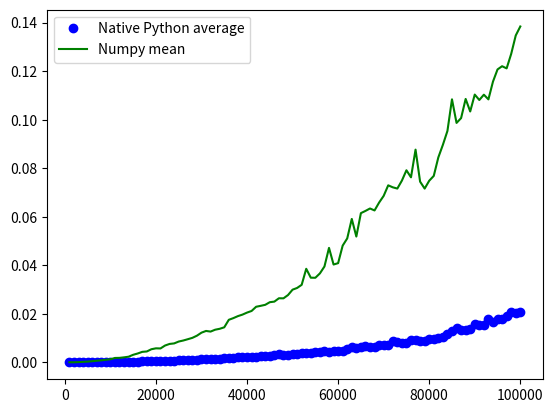

Here is the Python script that generated this plot:
import numpy as np 
import random
import time
import matplotlib.pyplot as plt


lengths = range(1000, 100001, 1000)
a_list = []
py_times = []
np_times = []

for length in lengths:
	for l in range(length):
		num = random.random()
		a_list.append(num)
	
	start = time.time()
	sum(a_list)/len(a_list)
	end = time.time()
	py_times.append(end-start)
	
	start = time.time()
	np.mean(a_list)
	end = time.time()
	np_times.append(end-start)

plt.figure()
plt.plot(lengths, py_times, 'bo', label='Native Python average')
plt.plot(lengths, np_times, 'g-', label='Numpy mean')
plt.legend(loc='upper left')
plt.show()



